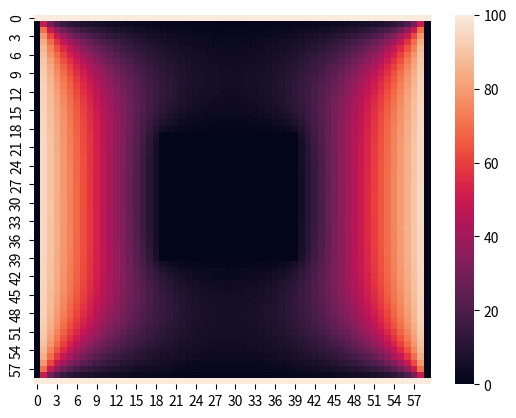

The script that saved this image:
import matplotlib.pyplot as plt
import seaborn as sns

size = 3

dx = 0.05
dy = 0.05
dt = 0.001

nx = int(size // dx)  # размер по ох
ny = int(size // dy)  # размер по oy
nt = int(size // dt)  # кол-во циклов

value = [[0 for i in range(nx + 1)] for j in range(ny + 1)]  # заполянем массив 0

# граничные условия
for j in range(ny + 1):
    value[0][j] = 100
    value[nx][j] = 100

# создаем такой же массив
value_null = [[value[i][j] for i in range(nx + 1)] for j in range(ny + 1)]

# схема
for t in range(nt + 1):
    for i in range(1, nx):
        for j in range(1, ny):
            if ((i >= nx // 3) & (i <= 2 * nx // 3) & (j >= ny // 3) & (j <= 2 * ny //3)):  # ЫЫЫ
                value[i][j] = 0
                value_null[i][j] = 0
            else:
                value[i][j] = (((value_null[i + 1][j] - 2 * value_null[i][j] + value_null[i - 1][j]) / dx ** 2) + ((value_null[i][j + 1] - 2 * value_null[i][j] + value_null[i][j - 1]) / dy ** 2)) * dt + value_null[i][j]
                value_null[i][j] = (((value_null[i + 1][j] - 2 * value_null[i][j] + value_null[i - 1][j]) / dx ** 2) + ((value_null[i][j + 1] - 2 * value_null[i][j] + value_null[i][j - 1]) / dy ** 2)) * dt + value_null[i][j]

sns.heatmap(value)
plt.show()